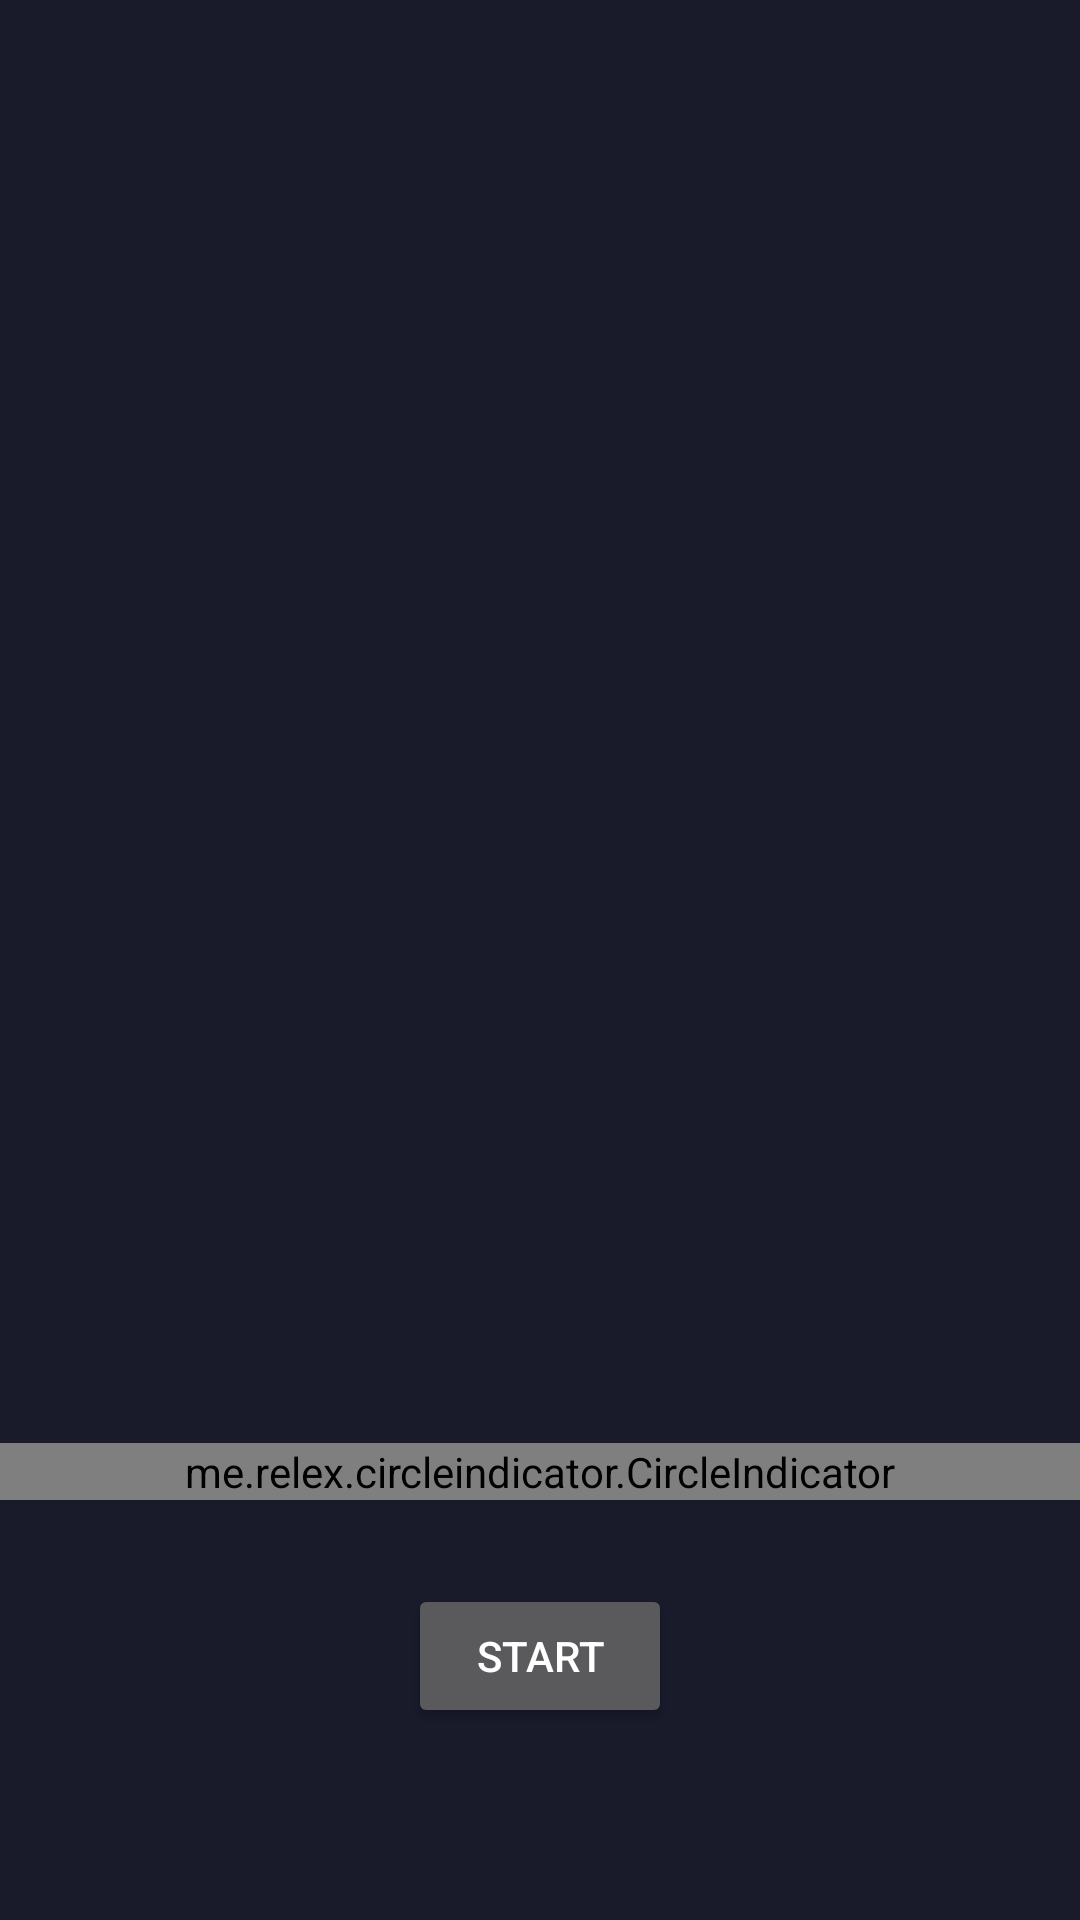

Produce the Android XML layout that renders to this screen, including the resource entries it uses.
<!-- AndroidManifest.xml: application theme AppTheme.NoActionBar -->
<!-- res/layout/activity_welcome.xml -->
<?xml version="1.0" encoding="utf-8"?>
<androidx.constraintlayout.widget.ConstraintLayout xmlns:android="http://schemas.android.com/apk/res/android"
    xmlns:app="http://schemas.android.com/apk/res-auto"
    android:layout_width="match_parent"
    android:layout_height="match_parent"
    android:orientation="vertical">

    <androidx.viewpager.widget.ViewPager
        android:id="@+id/viewpager"
        android:layout_width="0dp"
        android:layout_height="0dp"
        android:layout_marginBottom="8dp"
        app:layout_constraintBottom_toTopOf="@+id/dots_indicator"
        app:layout_constraintEnd_toEndOf="parent"
        app:layout_constraintStart_toStartOf="parent"
        app:layout_constraintTop_toTopOf="parent" />

    <me.relex.circleindicator.CircleIndicator
        android:id="@+id/dots_indicator"
        android:layout_width="match_parent"
        android:layout_height="wrap_content"
        app:ci_height="6dp"
        app:ci_width="6dp"
        app:ci_margin="6dp"
        app:ci_drawable_unselected="@drawable/indicator_selected"
        app:ci_animator="@animator/dot_indicator_alpha"
        app:layout_constraintBottom_toTopOf="@+id/button_start"
        app:layout_constraintEnd_toEndOf="parent"
        app:layout_constraintStart_toStartOf="parent"
        android:layout_marginBottom="28dp"/>

    <Button
        android:id="@+id/button_start"
        android:layout_width="wrap_content"
        android:layout_height="wrap_content"
        android:layout_marginBottom="64dp"
        android:text="@string/button_start"
        app:layout_constraintBottom_toBottomOf="parent"
        app:layout_constraintEnd_toEndOf="parent"
        app:layout_constraintStart_toStartOf="parent" />

</androidx.constraintlayout.widget.ConstraintLayout>
<!-- resources referenced by this layout -->
<resources>
  <!-- drawable indicator_selected (drawable) -->
  <?xml version="1.0" encoding="utf-8"?>
  <shape xmlns:android="http://schemas.android.com/apk/res/android"
      android:shape="oval">
      <solid
          android:color="@color/grey_blue"/>
  </shape>
  <string name="button_start">Start</string>
  <style name="AppTheme.NoActionBar">
          <item name="windowActionBar">false</item>
          <item name="windowNoTitle">true</item>
      </style>
  <color name="grey_blue">#66688f</color>
</resources>
